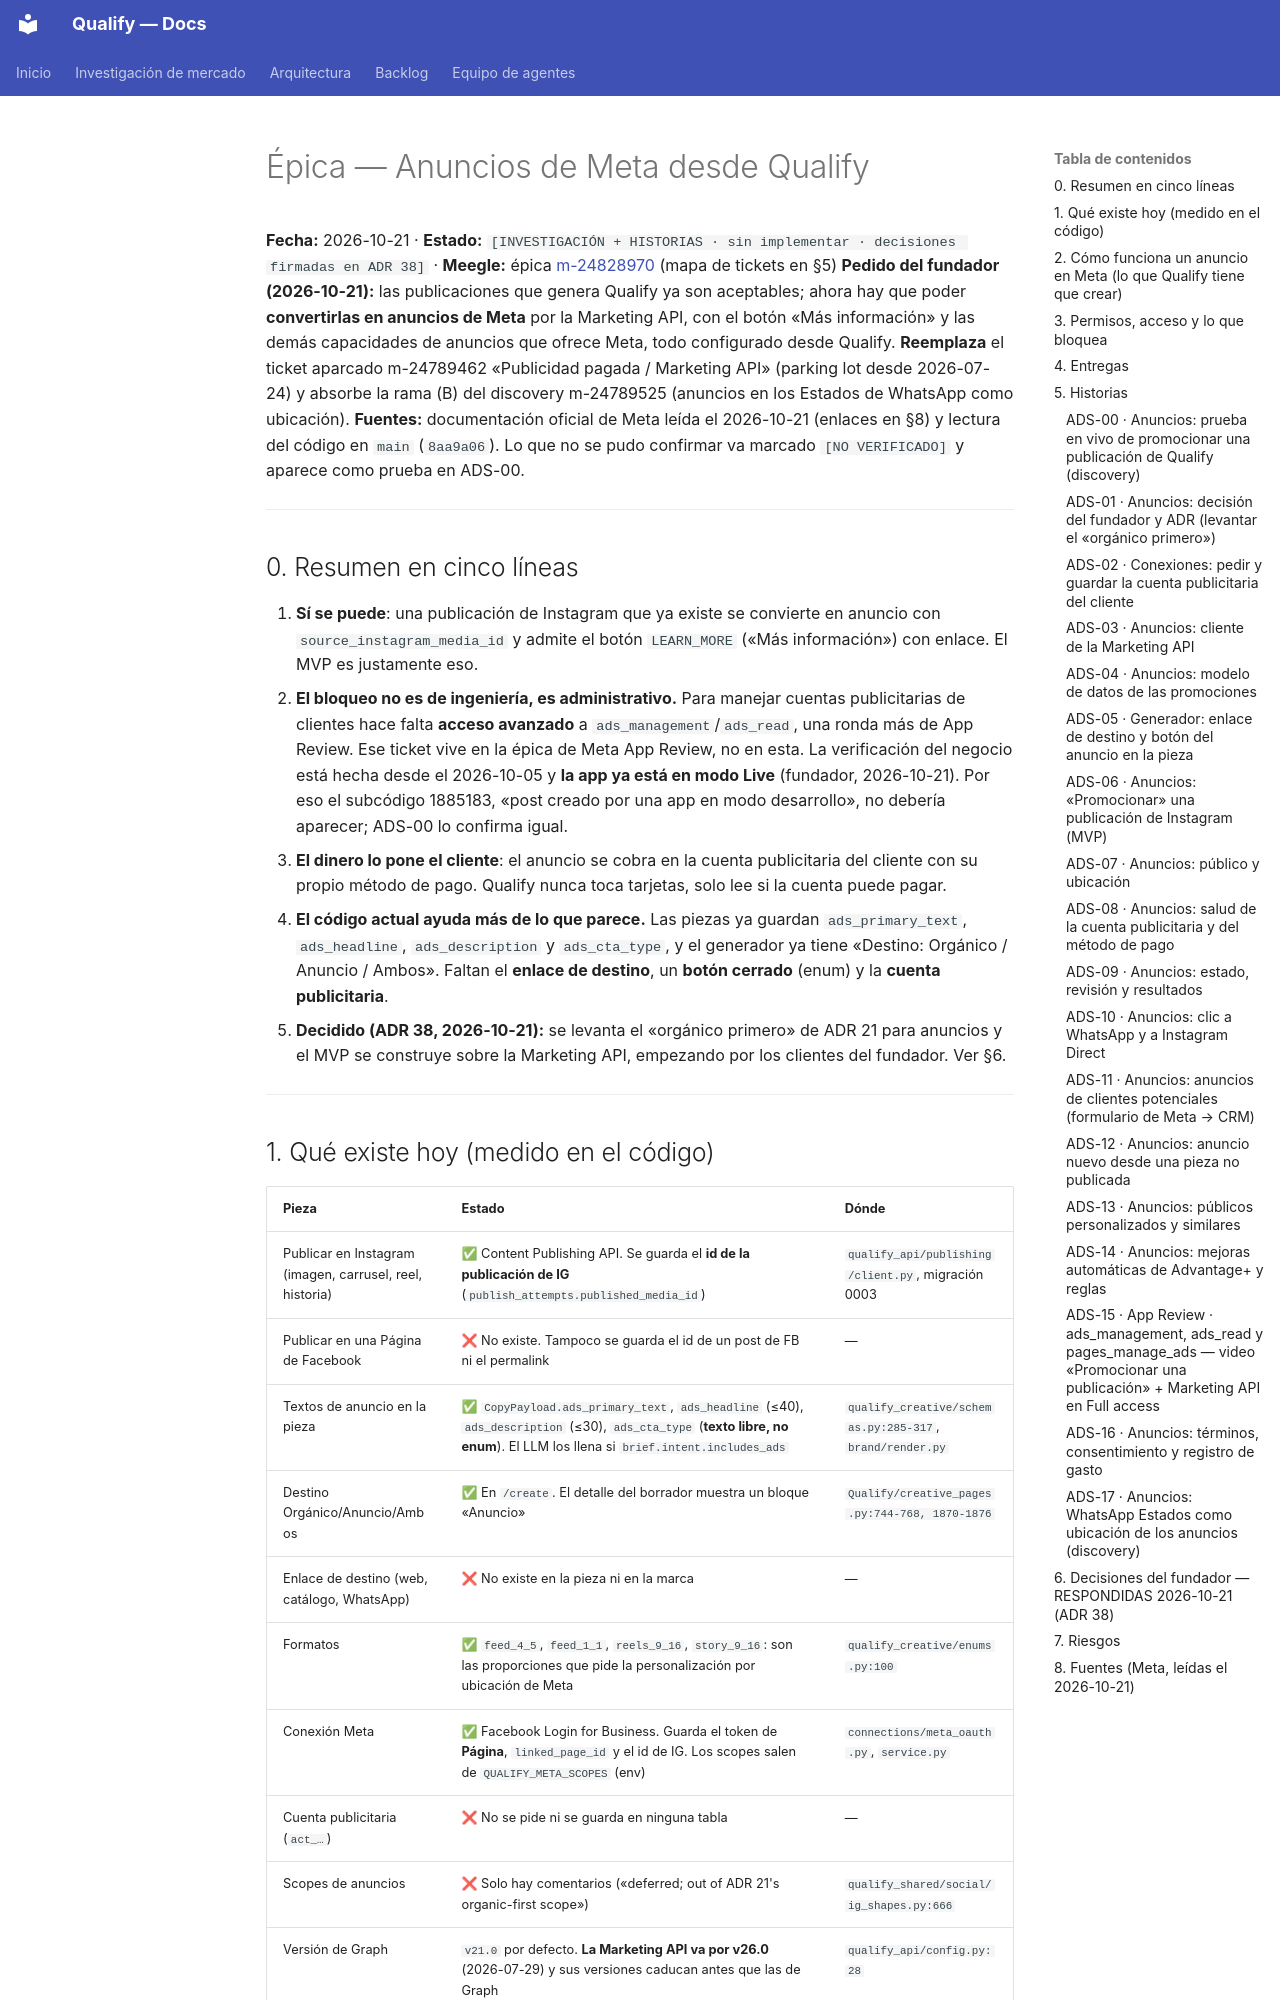

repository: AttitudeFactory/Qualify · page: epica-anuncios-meta/index.html · generator: mkdocs

# Épica — Anuncios de Meta desde Qualify

**Fecha:** 2026-10-21 · **Estado:** `[INVESTIGACIÓN + HISTORIAS · sin implementar · decisiones firmadas en ADR 38]` · **Meegle:** épica [m-24828970](https://project.larksuite.com/5h2wsx/story/detail/24828970) (mapa de tickets en §5)
**Pedido del fundador (2026-10-21):** las publicaciones que genera Qualify ya son aceptables; ahora hay que poder **convertirlas en anuncios de Meta** por la Marketing API, con el botón «Más información» y las demás capacidades de anuncios que ofrece Meta, todo configurado desde Qualify.
**Reemplaza** el ticket aparcado m-24789462 «Publicidad pagada / Marketing API» (parking lot desde 2026-07-24) y absorbe la rama (B) del discovery m-24789525 (anuncios en los Estados de WhatsApp como ubicación).
**Fuentes:** documentación oficial de Meta leída el 2026-10-21 (enlaces en §8) y lectura del código en `main` (`8aa9a06`). Lo que no se pudo confirmar va marcado `[NO VERIFICADO]` y aparece como prueba en ADS-00.

---

## 0. Resumen en cinco líneas

1. **Sí se puede**: una publicación de Instagram que ya existe se convierte en anuncio con `source_instagram_media_id` y admite el botón `LEARN_MORE` («Más información») con enlace. El MVP es justamente eso.
2. **El bloqueo no es de ingeniería, es administrativo.** Para manejar cuentas publicitarias de clientes hace falta **acceso avanzado** a `ads_management`/`ads_read`, una ronda más de App Review. Ese ticket vive en la épica de Meta App Review, no en esta. La verificación del negocio está hecha desde el 2026-10-05 y **la app ya está en modo Live** (fundador, 2026-10-21). Por eso el subcódigo 1885183, «post creado por una app en modo desarrollo», no debería aparecer; ADS-00 lo confirma igual.
3. **El dinero lo pone el cliente**: el anuncio se cobra en la cuenta publicitaria del cliente con su propio método de pago. Qualify nunca toca tarjetas, solo lee si la cuenta puede pagar.
4. **El código actual ayuda más de lo que parece.** Las piezas ya guardan `ads_primary_text`, `ads_headline`, `ads_description` y `ads_cta_type`, y el generador ya tiene «Destino: Orgánico / Anuncio / Ambos». Faltan el **enlace de destino**, un **botón cerrado** (enum) y la **cuenta publicitaria**.
5. **Decidido (ADR 38, 2026-10-21):** se levanta el «orgánico primero» de ADR 21 para anuncios y el MVP se construye sobre la Marketing API, empezando por los clientes del fundador. Ver §6.

---
